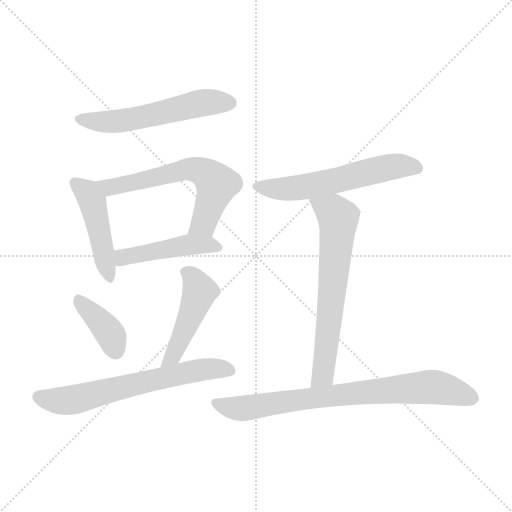
t = 0.00 s
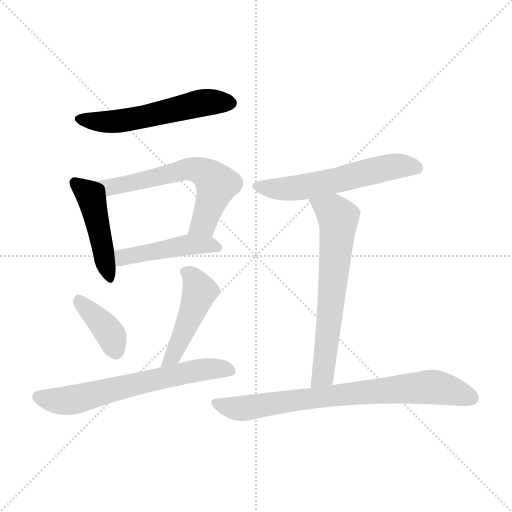
t = 1.42 s
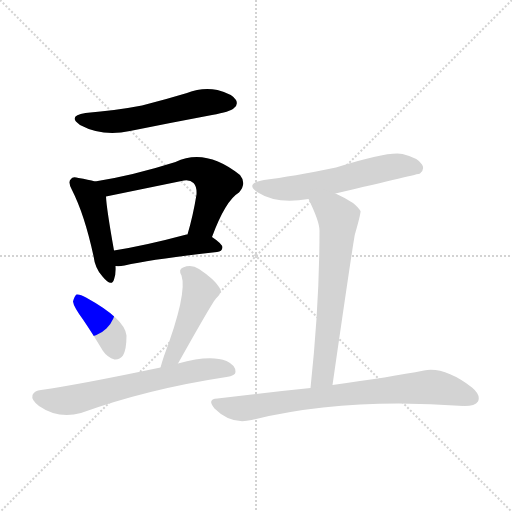
t = 2.83 s
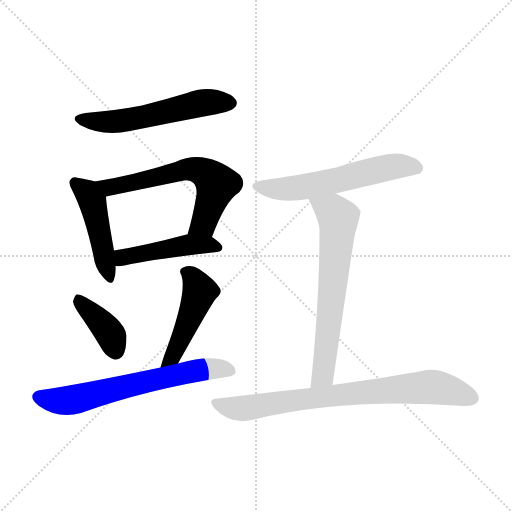
t = 4.25 s
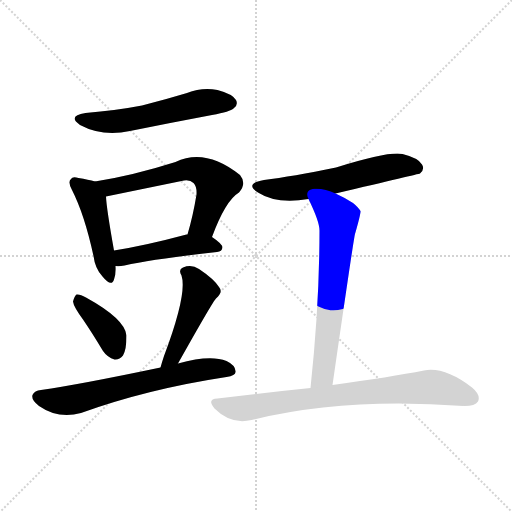
t = 5.67 s
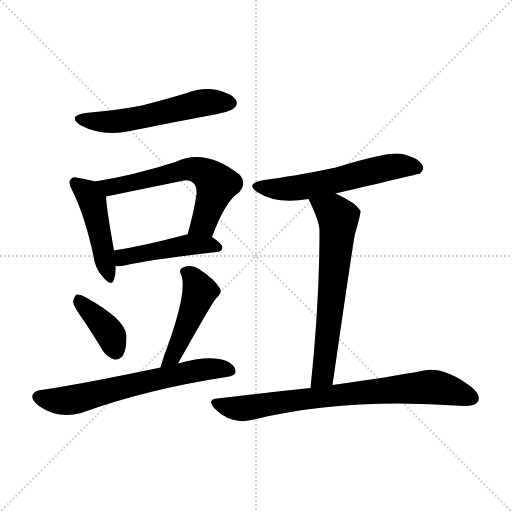
t = 7.08 s

The animated SVG that drew these frames (rendered in a browser with its animation timeline set to each time). Animation: 10 CSS @keyframes rules; one cycle of 7.08 s.

<svg version="1.1" viewBox="0 0 1024 1024" xmlns="http://www.w3.org/2000/svg">
  <g stroke="lightgray" stroke-dasharray="1,1" stroke-width="1" transform="scale(4, 4)">
    <line x1="0" y1="0" x2="256" y2="256"></line>
    <line x1="256" y1="0" x2="0" y2="256"></line>
    <line x1="128" y1="0" x2="128" y2="256"></line>
    <line x1="0" y1="128" x2="256" y2="128"></line>
  </g>
<g transform="scale(1, -1) translate(0, -900)">
   <style type="text/css">
    @keyframes keyframes0 {
      from {
       stroke: blue;
       stroke-dashoffset: 559;
       stroke-width: 128;
       }
       65% {
       animation-timing-function: step-end;
       stroke: blue;
       stroke-dashoffset: 0;
       stroke-width: 128;
       }
       to {
       stroke: black;
       stroke-width: 1024;
       }
       }
       #make-me-a-hanzi-animation-0 {
         animation: keyframes0 0.704915s both;
         animation-delay: 0.000000s;
         animation-timing-function: linear;
       }
    @keyframes keyframes1 {
      from {
       stroke: blue;
       stroke-dashoffset: 461;
       stroke-width: 128;
       }
       60% {
       animation-timing-function: step-end;
       stroke: blue;
       stroke-dashoffset: 0;
       stroke-width: 128;
       }
       to {
       stroke: black;
       stroke-width: 1024;
       }
       }
       #make-me-a-hanzi-animation-1 {
         animation: keyframes1 0.625163s both;
         animation-delay: 0.704915s;
         animation-timing-function: linear;
       }
    @keyframes keyframes2 {
      from {
       stroke: blue;
       stroke-dashoffset: 621;
       stroke-width: 128;
       }
       67% {
       animation-timing-function: step-end;
       stroke: blue;
       stroke-dashoffset: 0;
       stroke-width: 128;
       }
       to {
       stroke: black;
       stroke-width: 1024;
       }
       }
       #make-me-a-hanzi-animation-2 {
         animation: keyframes2 0.755371s both;
         animation-delay: 1.330078s;
         animation-timing-function: linear;
       }
    @keyframes keyframes3 {
      from {
       stroke: blue;
       stroke-dashoffset: 464;
       stroke-width: 128;
       }
       60% {
       animation-timing-function: step-end;
       stroke: blue;
       stroke-dashoffset: 0;
       stroke-width: 128;
       }
       to {
       stroke: black;
       stroke-width: 1024;
       }
       }
       #make-me-a-hanzi-animation-3 {
         animation: keyframes3 0.627604s both;
         animation-delay: 2.085449s;
         animation-timing-function: linear;
       }
    @keyframes keyframes4 {
      from {
       stroke: blue;
       stroke-dashoffset: 385;
       stroke-width: 128;
       }
       56% {
       animation-timing-function: step-end;
       stroke: blue;
       stroke-dashoffset: 0;
       stroke-width: 128;
       }
       to {
       stroke: black;
       stroke-width: 1024;
       }
       }
       #make-me-a-hanzi-animation-4 {
         animation: keyframes4 0.563314s both;
         animation-delay: 2.713053s;
         animation-timing-function: linear;
       }
    @keyframes keyframes5 {
      from {
       stroke: blue;
       stroke-dashoffset: 475;
       stroke-width: 128;
       }
       61% {
       animation-timing-function: step-end;
       stroke: blue;
       stroke-dashoffset: 0;
       stroke-width: 128;
       }
       to {
       stroke: black;
       stroke-width: 1024;
       }
       }
       #make-me-a-hanzi-animation-5 {
         animation: keyframes5 0.636556s both;
         animation-delay: 3.276367s;
         animation-timing-function: linear;
       }
    @keyframes keyframes6 {
      from {
       stroke: blue;
       stroke-dashoffset: 649;
       stroke-width: 128;
       }
       68% {
       animation-timing-function: step-end;
       stroke: blue;
       stroke-dashoffset: 0;
       stroke-width: 128;
       }
       to {
       stroke: black;
       stroke-width: 1024;
       }
       }
       #make-me-a-hanzi-animation-6 {
         animation: keyframes6 0.778158s both;
         animation-delay: 3.912923s;
         animation-timing-function: linear;
       }
    @keyframes keyframes7 {
      from {
       stroke: blue;
       stroke-dashoffset: 581;
       stroke-width: 128;
       }
       65% {
       animation-timing-function: step-end;
       stroke: blue;
       stroke-dashoffset: 0;
       stroke-width: 128;
       }
       to {
       stroke: black;
       stroke-width: 1024;
       }
       }
       #make-me-a-hanzi-animation-7 {
         animation: keyframes7 0.722819s both;
         animation-delay: 4.691081s;
         animation-timing-function: linear;
       }
    @keyframes keyframes8 {
      from {
       stroke: blue;
       stroke-dashoffset: 658;
       stroke-width: 128;
       }
       68% {
       animation-timing-function: step-end;
       stroke: blue;
       stroke-dashoffset: 0;
       stroke-width: 128;
       }
       to {
       stroke: black;
       stroke-width: 1024;
       }
       }
       #make-me-a-hanzi-animation-8 {
         animation: keyframes8 0.785482s both;
         animation-delay: 5.413900s;
         animation-timing-function: linear;
       }
    @keyframes keyframes9 {
      from {
       stroke: blue;
       stroke-dashoffset: 775;
       stroke-width: 128;
       }
       72% {
       animation-timing-function: step-end;
       stroke: blue;
       stroke-dashoffset: 0;
       stroke-width: 128;
       }
       to {
       stroke: black;
       stroke-width: 1024;
       }
       }
       #make-me-a-hanzi-animation-9 {
         animation: keyframes9 0.880697s both;
         animation-delay: 6.199382s;
         animation-timing-function: linear;
       }
</style>
<path d="M 171.0 674.0 Q 134.0 668.0 160.0 650.0 Q 205.0 626.0 260.0 638.0 Q 339.0 654.0 424.0 670.0 Q 461.0 677.0 467.0 683.0 Q 477.0 690.0 472.0 700.0 Q 465.0 712.0 435.0 720.0 Q 404.0 726.0 374.0 714.0 Q 331.0 701.0 284.0 689.0 Q 232.0 679.0 171.0 674.0 Z" fill="lightgray"></path> 
<path d="M 190.0 537.0 Q 177.0 541.0 157.0 544.0 Q 145.0 548.0 142.0 542.0 Q 135.0 536.0 144.0 520.0 Q 169.0 471.0 187.0 388.0 Q 190.0 363.0 205.0 347.0 Q 223.0 325.0 228.0 341.0 Q 232.0 351.0 231.0 368.0 L 228.0 399.0 Q 213.0 483.0 212.0 507.0 C 210.0 531.0 210.0 531.0 190.0 537.0 Z" fill="lightgray"></path> 
<path d="M 424.0 426.0 Q 451.0 499.0 478.0 515.0 Q 494.0 533.0 480.0 550.0 Q 411.0 605.0 351.0 576.0 Q 266.0 549.0 190.0 537.0 C 160.0 532.0 183.0 501.0 212.0 507.0 L 363.0 538.0 Q 379.0 542.0 387.0 534.0 Q 394.0 527.0 393.0 511.0 Q 386.0 468.0 375.0 431.0 C 367.0 402.0 413.0 398.0 424.0 426.0 Z" fill="lightgray"></path> 
<path d="M 231.0 368.0 Q 238.0 367.0 249.0 369.0 Q 307.0 382.0 434.0 396.0 Q 444.0 397.0 445.0 405.0 Q 445.0 412.0 424.0 426.0 C 408.0 437.0 404.0 437.0 375.0 431.0 Q 374.0 431.0 373.0 431.0 Q 291.0 409.0 228.0 399.0 C 198.0 394.0 201.0 369.0 231.0 368.0 Z" fill="lightgray"></path> 
<path d="M 166.0 261.0 Q 185.0 233.0 206.0 198.0 Q 215.0 185.0 229.0 181.0 Q 239.0 180.0 246.0 189.0 Q 253.0 201.0 253.0 229.0 Q 250.0 262.0 172.0 305.0 Q 160.0 312.0 153.0 311.0 Q 149.0 308.0 146.0 297.0 Q 147.0 287.0 166.0 261.0 Z" fill="lightgray"></path> 
<path d="M 356.0 173.0 Q 425.0 296.0 432.0 303.0 Q 447.0 316.0 438.0 326.0 Q 428.0 342.0 398.0 362.0 Q 383.0 372.0 366.0 365.0 Q 356.0 361.0 363.0 349.0 Q 375.0 313.0 328.0 188.0 Q 324.0 176.0 321.0 165.0 C 313.0 136.0 341.0 147.0 356.0 173.0 Z" fill="lightgray"></path> 
<path d="M 321.0 165.0 Q 159.0 131.0 82.0 120.0 Q 69.0 119.0 65.0 110.0 Q 62.0 100.0 78.0 88.0 Q 117.0 61.0 162.0 74.0 Q 295.0 122.0 453.0 146.0 Q 471.0 149.0 471.0 156.0 Q 472.0 169.0 453.0 178.0 Q 420.0 191.0 356.0 173.0 L 321.0 165.0 Z" fill="lightgray"></path> 
<path d="M 671.0 513.0 Q 837.0 552.0 840.0 553.0 Q 850.0 562.0 844.0 571.0 Q 837.0 584.0 805.0 592.0 Q 778.0 598.0 672.0 565.0 Q 584.0 547.0 528.0 540.0 Q 488.0 533.0 516.0 515.0 Q 553.0 491.0 617.0 502.0 L 671.0 513.0 Z" fill="lightgray"></path> 
<path d="M 665.0 130.0 Q 707.0 421.0 710.0 432.0 Q 722.0 474.0 721.0 478.0 Q 717.0 485.0 706.0 494.0 Q 687.0 506.0 671.0 513.0 C 644.0 526.0 604.0 529.0 617.0 502.0 Q 639.0 457.0 639.0 439.0 Q 639.0 292.0 621.0 124.0 C 618.0 94.0 661.0 100.0 665.0 130.0 Z" fill="lightgray"></path> 
<path d="M 621.0 124.0 Q 533.0 115.0 435.0 103.0 Q 413.0 102.0 429.0 83.0 Q 462.0 50.0 503.0 60.0 Q 689.0 106.0 927.0 88.0 Q 927.0 89.0 929.0 88.0 Q 950.0 88.0 956.0 97.0 Q 962.0 110.0 944.0 125.0 Q 889.0 167.0 848.0 159.0 Q 781.0 146.0 665.0 130.0 L 621.0 124.0 Z" fill="lightgray"></path> 
      <clipPath id="make-me-a-hanzi-clip-0">
      <path d="M 171.0 674.0 Q 134.0 668.0 160.0 650.0 Q 205.0 626.0 260.0 638.0 Q 339.0 654.0 424.0 670.0 Q 461.0 677.0 467.0 683.0 Q 477.0 690.0 472.0 700.0 Q 465.0 712.0 435.0 720.0 Q 404.0 726.0 374.0 714.0 Q 331.0 701.0 284.0 689.0 Q 232.0 679.0 171.0 674.0 Z" fill="lightgray"></path>
      </clipPath>
      <path clip-path="url(#make-me-a-hanzi-clip-0)" d="M 163.0 663.0 L 185.0 657.0 L 235.0 657.0 L 401.0 694.0 L 461.0 694.0 " fill="none" id="make-me-a-hanzi-animation-0" stroke-dasharray="431 862" stroke-linecap="round"></path>

      <clipPath id="make-me-a-hanzi-clip-1">
      <path d="M 190.0 537.0 Q 177.0 541.0 157.0 544.0 Q 145.0 548.0 142.0 542.0 Q 135.0 536.0 144.0 520.0 Q 169.0 471.0 187.0 388.0 Q 190.0 363.0 205.0 347.0 Q 223.0 325.0 228.0 341.0 Q 232.0 351.0 231.0 368.0 L 228.0 399.0 Q 213.0 483.0 212.0 507.0 C 210.0 531.0 210.0 531.0 190.0 537.0 Z" fill="lightgray"></path>
      </clipPath>
      <path clip-path="url(#make-me-a-hanzi-clip-1)" d="M 151.0 534.0 L 170.0 519.0 L 184.0 497.0 L 217.0 346.0 " fill="none" id="make-me-a-hanzi-animation-1" stroke-dasharray="333 666" stroke-linecap="round"></path>

      <clipPath id="make-me-a-hanzi-clip-2">
      <path d="M 424.0 426.0 Q 451.0 499.0 478.0 515.0 Q 494.0 533.0 480.0 550.0 Q 411.0 605.0 351.0 576.0 Q 266.0 549.0 190.0 537.0 C 160.0 532.0 183.0 501.0 212.0 507.0 L 363.0 538.0 Q 379.0 542.0 387.0 534.0 Q 394.0 527.0 393.0 511.0 Q 386.0 468.0 375.0 431.0 C 367.0 402.0 413.0 398.0 424.0 426.0 Z" fill="lightgray"></path>
      </clipPath>
      <path clip-path="url(#make-me-a-hanzi-clip-2)" d="M 198.0 535.0 L 219.0 525.0 L 376.0 562.0 L 408.0 555.0 L 433.0 532.0 L 407.0 453.0 L 382.0 436.0 " fill="none" id="make-me-a-hanzi-animation-2" stroke-dasharray="493 986" stroke-linecap="round"></path>

      <clipPath id="make-me-a-hanzi-clip-3">
      <path d="M 231.0 368.0 Q 238.0 367.0 249.0 369.0 Q 307.0 382.0 434.0 396.0 Q 444.0 397.0 445.0 405.0 Q 445.0 412.0 424.0 426.0 C 408.0 437.0 404.0 437.0 375.0 431.0 Q 374.0 431.0 373.0 431.0 Q 291.0 409.0 228.0 399.0 C 198.0 394.0 201.0 369.0 231.0 368.0 Z" fill="lightgray"></path>
      </clipPath>
      <path clip-path="url(#make-me-a-hanzi-clip-3)" d="M 235.0 376.0 L 246.0 385.0 L 370.0 410.0 L 416.0 411.0 L 436.0 405.0 " fill="none" id="make-me-a-hanzi-animation-3" stroke-dasharray="336 672" stroke-linecap="round"></path>

      <clipPath id="make-me-a-hanzi-clip-4">
      <path d="M 166.0 261.0 Q 185.0 233.0 206.0 198.0 Q 215.0 185.0 229.0 181.0 Q 239.0 180.0 246.0 189.0 Q 253.0 201.0 253.0 229.0 Q 250.0 262.0 172.0 305.0 Q 160.0 312.0 153.0 311.0 Q 149.0 308.0 146.0 297.0 Q 147.0 287.0 166.0 261.0 Z" fill="lightgray"></path>
      </clipPath>
      <path clip-path="url(#make-me-a-hanzi-clip-4)" d="M 156.0 301.0 L 212.0 244.0 L 231.0 199.0 " fill="none" id="make-me-a-hanzi-animation-4" stroke-dasharray="257 514" stroke-linecap="round"></path>

      <clipPath id="make-me-a-hanzi-clip-5">
      <path d="M 356.0 173.0 Q 425.0 296.0 432.0 303.0 Q 447.0 316.0 438.0 326.0 Q 428.0 342.0 398.0 362.0 Q 383.0 372.0 366.0 365.0 Q 356.0 361.0 363.0 349.0 Q 375.0 313.0 328.0 188.0 Q 324.0 176.0 321.0 165.0 C 313.0 136.0 341.0 147.0 356.0 173.0 Z" fill="lightgray"></path>
      </clipPath>
      <path clip-path="url(#make-me-a-hanzi-clip-5)" d="M 369.0 356.0 L 385.0 347.0 L 400.0 317.0 L 349.0 193.0 L 326.0 170.0 " fill="none" id="make-me-a-hanzi-animation-5" stroke-dasharray="347 694" stroke-linecap="round"></path>

      <clipPath id="make-me-a-hanzi-clip-6">
      <path d="M 321.0 165.0 Q 159.0 131.0 82.0 120.0 Q 69.0 119.0 65.0 110.0 Q 62.0 100.0 78.0 88.0 Q 117.0 61.0 162.0 74.0 Q 295.0 122.0 453.0 146.0 Q 471.0 149.0 471.0 156.0 Q 472.0 169.0 453.0 178.0 Q 420.0 191.0 356.0 173.0 L 321.0 165.0 Z" fill="lightgray"></path>
      </clipPath>
      <path clip-path="url(#make-me-a-hanzi-clip-6)" d="M 76.0 106.0 L 137.0 99.0 L 386.0 158.0 L 434.0 163.0 L 461.0 159.0 " fill="none" id="make-me-a-hanzi-animation-6" stroke-dasharray="521 1042" stroke-linecap="round"></path>

      <clipPath id="make-me-a-hanzi-clip-7">
      <path d="M 671.0 513.0 Q 837.0 552.0 840.0 553.0 Q 850.0 562.0 844.0 571.0 Q 837.0 584.0 805.0 592.0 Q 778.0 598.0 672.0 565.0 Q 584.0 547.0 528.0 540.0 Q 488.0 533.0 516.0 515.0 Q 553.0 491.0 617.0 502.0 L 671.0 513.0 Z" fill="lightgray"></path>
      </clipPath>
      <path clip-path="url(#make-me-a-hanzi-clip-7)" d="M 519.0 529.0 L 540.0 523.0 L 589.0 524.0 L 680.0 539.0 L 786.0 567.0 L 822.0 568.0 L 837.0 562.0 " fill="none" id="make-me-a-hanzi-animation-7" stroke-dasharray="453 906" stroke-linecap="round"></path>

      <clipPath id="make-me-a-hanzi-clip-8">
      <path d="M 665.0 130.0 Q 707.0 421.0 710.0 432.0 Q 722.0 474.0 721.0 478.0 Q 717.0 485.0 706.0 494.0 Q 687.0 506.0 671.0 513.0 C 644.0 526.0 604.0 529.0 617.0 502.0 Q 639.0 457.0 639.0 439.0 Q 639.0 292.0 621.0 124.0 C 618.0 94.0 661.0 100.0 665.0 130.0 Z" fill="lightgray"></path>
      </clipPath>
      <path clip-path="url(#make-me-a-hanzi-clip-8)" d="M 625.0 496.0 L 666.0 476.0 L 677.0 454.0 L 651.0 175.0 L 647.0 151.0 L 627.0 132.0 " fill="none" id="make-me-a-hanzi-animation-8" stroke-dasharray="530 1060" stroke-linecap="round"></path>

      <clipPath id="make-me-a-hanzi-clip-9">
      <path d="M 621.0 124.0 Q 533.0 115.0 435.0 103.0 Q 413.0 102.0 429.0 83.0 Q 462.0 50.0 503.0 60.0 Q 689.0 106.0 927.0 88.0 Q 927.0 89.0 929.0 88.0 Q 950.0 88.0 956.0 97.0 Q 962.0 110.0 944.0 125.0 Q 889.0 167.0 848.0 159.0 Q 781.0 146.0 665.0 130.0 L 621.0 124.0 Z" fill="lightgray"></path>
      </clipPath>
      <path clip-path="url(#make-me-a-hanzi-clip-9)" d="M 432.0 93.0 L 471.0 83.0 L 491.0 84.0 L 677.0 111.0 L 858.0 126.0 L 894.0 121.0 L 944.0 104.0 " fill="none" id="make-me-a-hanzi-animation-9" stroke-dasharray="647 1294" stroke-linecap="round"></path>

</g>
</svg>
